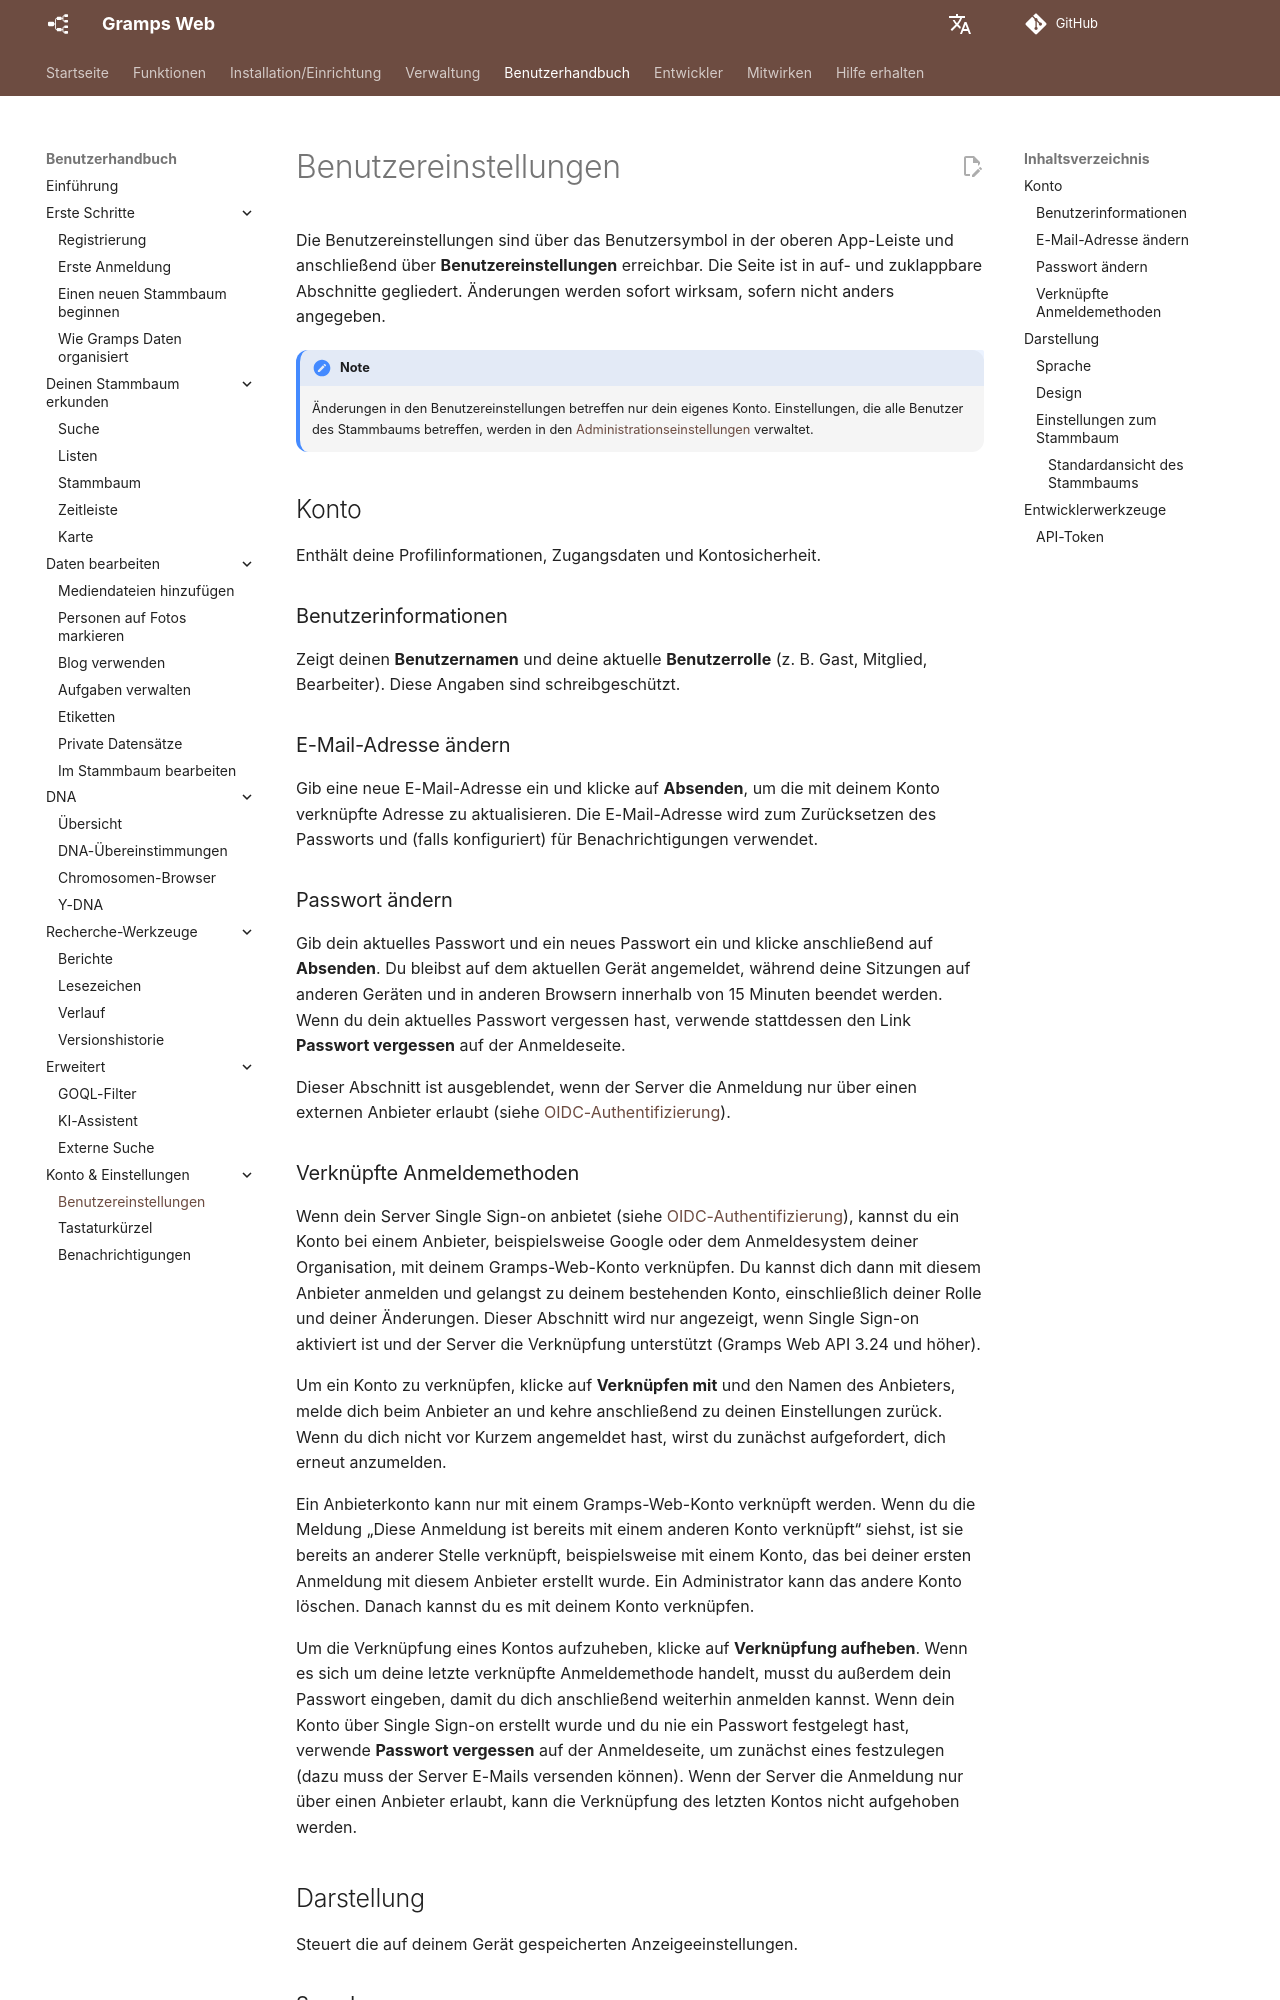

repository: gramps-project/gramps-web-docs · page: de/user-guide/settings/index.html · generator: mkdocs

# Benutzereinstellungen

Die Benutzereinstellungen sind über das Benutzersymbol in der oberen App-Leiste und anschließend über **Benutzereinstellungen** erreichbar. Die Seite ist in auf- und zuklappbare Abschnitte gegliedert. Änderungen werden sofort wirksam, sofern nicht anders angegeben.

!!! note
    Änderungen in den Benutzereinstellungen betreffen nur dein eigenes Konto. Einstellungen, die alle Benutzer des Stammbaums betreffen, werden in den [Administrationseinstellungen](../administration/settings.md) verwaltet.

## Konto

Enthält deine Profilinformationen, Zugangsdaten und Kontosicherheit.

### Benutzerinformationen

Zeigt deinen **Benutzernamen** und deine aktuelle **Benutzerrolle** (z. B. Gast, Mitglied, Bearbeiter). Diese Angaben sind schreibgeschützt.

### E-Mail-Adresse ändern

Gib eine neue E-Mail-Adresse ein und klicke auf **Absenden**, um die mit deinem Konto verknüpfte Adresse zu aktualisieren. Die E-Mail-Adresse wird zum Zurücksetzen des Passworts und (falls konfiguriert) für Benachrichtigungen verwendet.

### Passwort ändern

Gib dein aktuelles Passwort und ein neues Passwort ein und klicke anschließend auf **Absenden**. Du bleibst auf dem aktuellen Gerät angemeldet, während deine Sitzungen auf anderen Geräten und in anderen Browsern innerhalb von 15 Minuten beendet werden. Wenn du dein aktuelles Passwort vergessen hast, verwende stattdessen den Link **Passwort vergessen** auf der Anmeldeseite.

Dieser Abschnitt ist ausgeblendet, wenn der Server die Anmeldung nur über einen externen Anbieter erlaubt (siehe [OIDC-Authentifizierung](../install_setup/oidc.md)).
